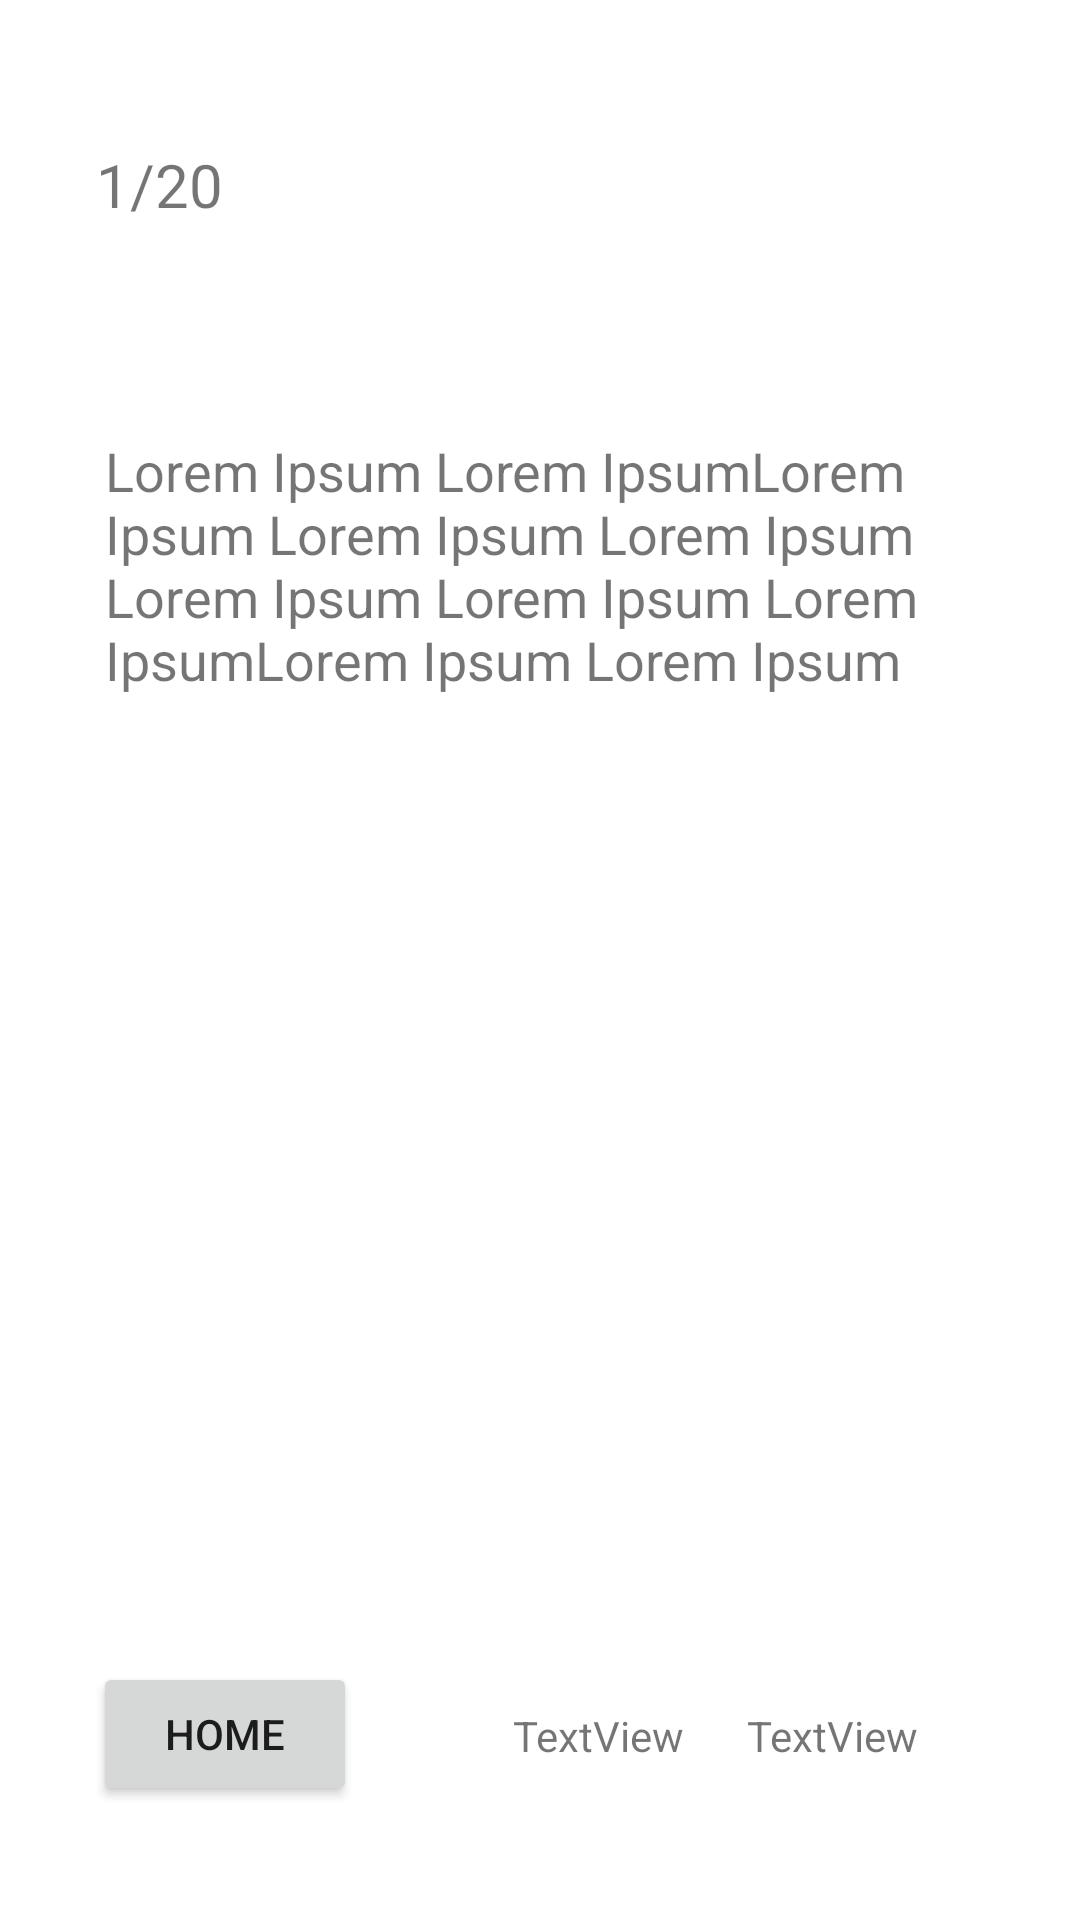

This screen was rendered from an Android layout file. Write that file and the resources it references.
<!-- AndroidManifest.xml: application theme Theme.Psychonaut -->
<!-- res/layout/activity_game3.xml -->
<?xml version="1.0" encoding="utf-8"?>
<androidx.constraintlayout.widget.ConstraintLayout xmlns:android="http://schemas.android.com/apk/res/android"
    xmlns:app="http://schemas.android.com/apk/res-auto"
    xmlns:tools="http://schemas.android.com/tools"
    android:layout_width="match_parent"
    android:layout_height="match_parent"
    tools:context=".game3">

    <TextView
        android:id="@+id/textViewKRP"
        android:layout_width="wrap_content"
        android:layout_height="wrap_content"
        android:layout_marginStart="32dp"
        android:layout_marginTop="48dp"
        android:text="1/20"
        android:textSize="20sp"
        app:layout_constraintStart_toStartOf="parent"
        app:layout_constraintTop_toTopOf="parent" />

    <TextView
        android:id="@+id/textViewQuestion"
        android:layout_width="0dp"
        android:layout_height="156dp"
        android:layout_marginStart="35dp"
        android:layout_marginTop="190dp"
        android:layout_marginEnd="35dp"
        android:layout_marginBottom="207dp"
        android:text="Lorem Ipsum Lorem IpsumLorem Ipsum Lorem Ipsum Lorem Ipsum Lorem Ipsum Lorem Ipsum Lorem IpsumLorem Ipsum Lorem Ipsum"
        android:textSize="18sp"
        app:layout_constraintBottom_toBottomOf="@+id/listView"
        app:layout_constraintEnd_toEndOf="parent"
        app:layout_constraintStart_toStartOf="parent"
        app:layout_constraintTop_toTopOf="parent" />

    <Button
        android:id="@+id/homeAct3"
        android:layout_width="wrap_content"
        android:layout_height="wrap_content"
        android:layout_marginStart="31dp"
        android:layout_marginBottom="38dp"
        android:onClick="goToMainAct"
        android:text="Home"
        app:layout_constraintBottom_toBottomOf="parent"
        app:layout_constraintStart_toStartOf="parent" />

    <TextView
        android:id="@+id/textViewJudgingStats"
        android:layout_width="wrap_content"
        android:layout_height="wrap_content"
        android:layout_marginEnd="132dp"
        android:text="TextView"
        app:layout_constraintBaseline_toBaselineOf="@+id/textViewPercievingStats"
        app:layout_constraintEnd_toEndOf="parent" />

    <TextView
        android:id="@+id/textViewPercievingStats"
        android:layout_width="wrap_content"
        android:layout_height="wrap_content"
        android:layout_marginStart="21dp"
        android:layout_marginBottom="52dp"
        android:text="TextView"
        app:layout_constraintBottom_toBottomOf="parent"
        app:layout_constraintStart_toEndOf="@+id/textViewJudgingStats" />

    <ListView
        android:id="@+id/listView"
        android:layout_width="344dp"
        android:layout_height="197dp"
        android:layout_marginStart="1dp"
        android:layout_marginEnd="1dp"
        android:layout_marginBottom="178dp"
        app:layout_constraintBottom_toBottomOf="parent"
        app:layout_constraintEnd_toEndOf="parent"
        app:layout_constraintStart_toStartOf="parent" />
</androidx.constraintlayout.widget.ConstraintLayout>
<!-- resources referenced by this layout -->
<resources>
  <style name="Theme.Psychonaut" parent="Theme.MaterialComponents.DayNight.DarkActionBar">
          
          <item name="colorPrimary">@color/purple_500</item>
          <item name="colorPrimaryVariant">@color/purple_700</item>
          <item name="colorOnPrimary">@color/white</item>
          
          <item name="colorSecondary">@color/teal_200</item>
          <item name="colorSecondaryVariant">@color/teal_700</item>
          <item name="colorOnSecondary">@color/black</item>
          
          <item name="android:statusBarColor" tools:targetApi="l">?attr/colorPrimaryVariant</item>
          
      </style>
  <!-- not gathered from this repository: default colours our renderer supplied (Android Studio template values) -->
  <color name="purple_500">#FF6200EE</color>
  <color name="purple_700">#FF3700B3</color>
  <color name="teal_200">#FF03DAC5</color>
  <color name="teal_700">#FF018786</color>
  <color name="black">#FF000000</color>
  <color name="white">#FFFFFFFF</color>
</resources>
